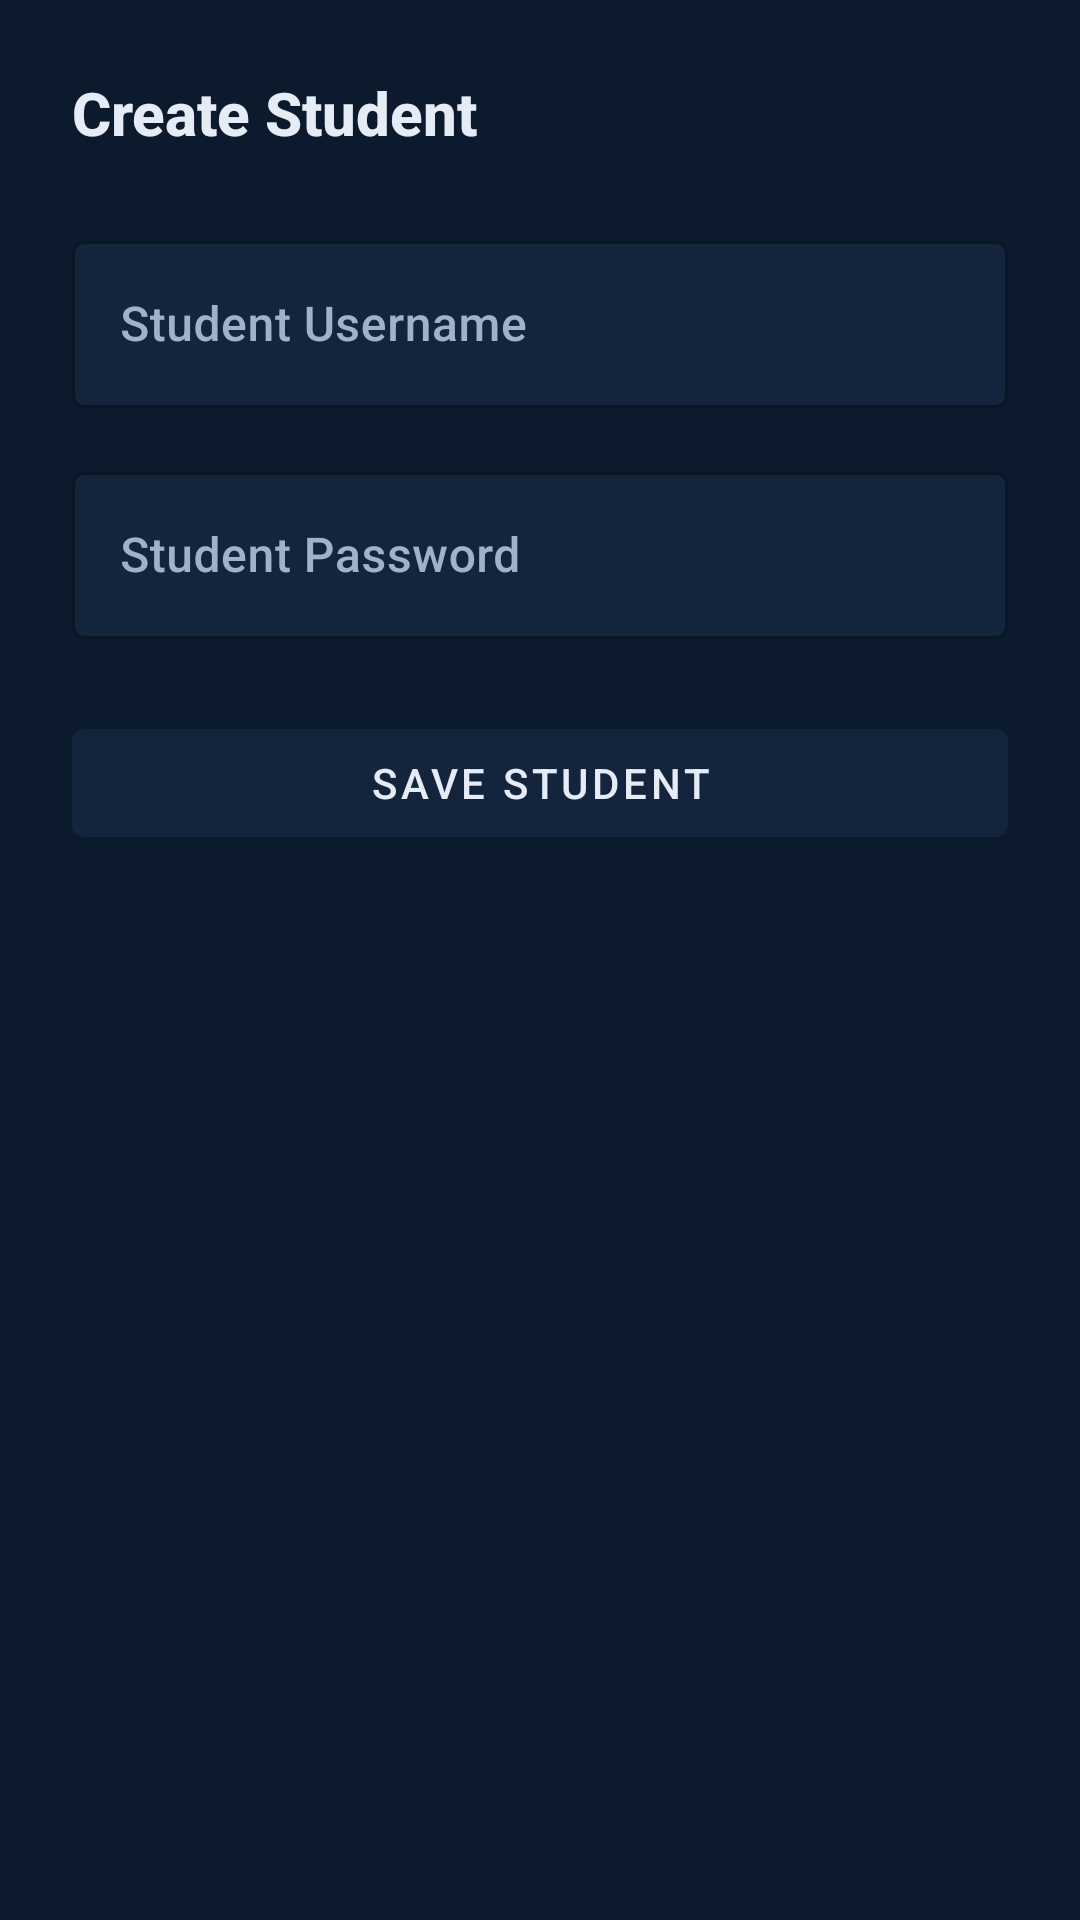

This screen was rendered from an Android layout file. Write that file and the resources it references.
<!-- AndroidManifest.xml: application theme Theme.SecureDoc -->
<!-- res/layout/activity_create_student.xml -->
<?xml version="1.0" encoding="utf-8"?>
<androidx.constraintlayout.widget.ConstraintLayout
    xmlns:android="http://schemas.android.com/apk/res/android"
    xmlns:app="http://schemas.android.com/apk/res-auto"
    android:layout_width="match_parent"
    android:layout_height="match_parent"
    android:background="@color/navy_900"
    android:padding="24dp">

    <TextView
        android:id="@+id/createStudentTitle"
        android:layout_width="0dp"
        android:layout_height="wrap_content"
        android:text="@string/create_student_title"
        android:textColor="@color/text_primary"
        android:textSize="20sp"
        android:textStyle="bold"
        app:layout_constraintTop_toTopOf="parent"
        app:layout_constraintStart_toStartOf="parent"
        app:layout_constraintEnd_toEndOf="parent" />

    <com.google.android.material.textfield.TextInputLayout
        android:id="@+id/studentUsernameLayout"
        style="@style/SecureDocInput"
        android:layout_width="0dp"
        android:layout_height="wrap_content"
        android:layout_marginTop="24dp"
        android:hint="Student Username"
        app:layout_constraintTop_toBottomOf="@id/createStudentTitle"
        app:layout_constraintStart_toStartOf="parent"
        app:layout_constraintEnd_toEndOf="parent">

        <com.google.android.material.textfield.TextInputEditText
            android:id="@+id/studentUsernameInput"
            android:layout_width="match_parent"
            android:layout_height="wrap_content"
            android:textColor="@color/text_primary" />
    </com.google.android.material.textfield.TextInputLayout>

    <com.google.android.material.textfield.TextInputLayout
        android:id="@+id/studentPasswordLayout"
        style="@style/SecureDocInput"
        android:layout_width="0dp"
        android:layout_height="wrap_content"
        android:layout_marginTop="16dp"
        android:hint="Student Password"
        app:layout_constraintTop_toBottomOf="@id/studentUsernameLayout"
        app:layout_constraintStart_toStartOf="parent"
        app:layout_constraintEnd_toEndOf="parent">

        <com.google.android.material.textfield.TextInputEditText
            android:id="@+id/studentPasswordInput"
            android:layout_width="match_parent"
            android:layout_height="wrap_content"
            android:inputType="textPassword"
            android:textColor="@color/text_primary" />
    </com.google.android.material.textfield.TextInputLayout>

    <com.google.android.material.button.MaterialButton
        android:id="@+id/saveStudentButton"
        android:layout_width="0dp"
        android:layout_height="wrap_content"
        android:layout_marginTop="24dp"
        android:text="Save Student"
        app:layout_constraintTop_toBottomOf="@id/studentPasswordLayout"
        app:layout_constraintStart_toStartOf="parent"
        app:layout_constraintEnd_toEndOf="parent" />

</androidx.constraintlayout.widget.ConstraintLayout>
<!-- resources referenced by this layout -->
<resources>
  <color name="navy_900">#0B1A2D</color>
  <color name="text_primary">#E6ECF5</color>
  <string name="create_student_title">Create Student</string>
  <style name="SecureDocInput" parent="Widget.MaterialComponents.TextInputLayout.OutlinedBox">
          <item name="boxStrokeColor">@color/accent_amber</item>
          <item name="boxBackgroundColor">@color/navy_800</item>
          <item name="android:textColorHint">@color/text_secondary</item>
      </style>
  <style name="Theme.SecureDoc" parent="Theme.MaterialComponents.DayNight.NoActionBar">
          <item name="colorPrimary">@color/navy_800</item>
          <item name="colorPrimaryVariant">@color/navy_900</item>
          <item name="colorOnPrimary">@color/text_primary</item>
          <item name="colorSecondary">@color/accent_amber</item>
          <item name="colorOnSecondary">@color/navy_900</item>
          <item name="android:statusBarColor">@color/navy_900</item>
          <item name="android:windowBackground">@color/navy_900</item>
          <item name="android:textColor">@color/text_primary</item>
          <item name="android:fontFamily">sans-serif-medium</item>
      </style>
  <color name="accent_amber">#FFC857</color>
  <color name="navy_800">#13253C</color>
  <color name="text_secondary">#9FB3C8</color>
</resources>
